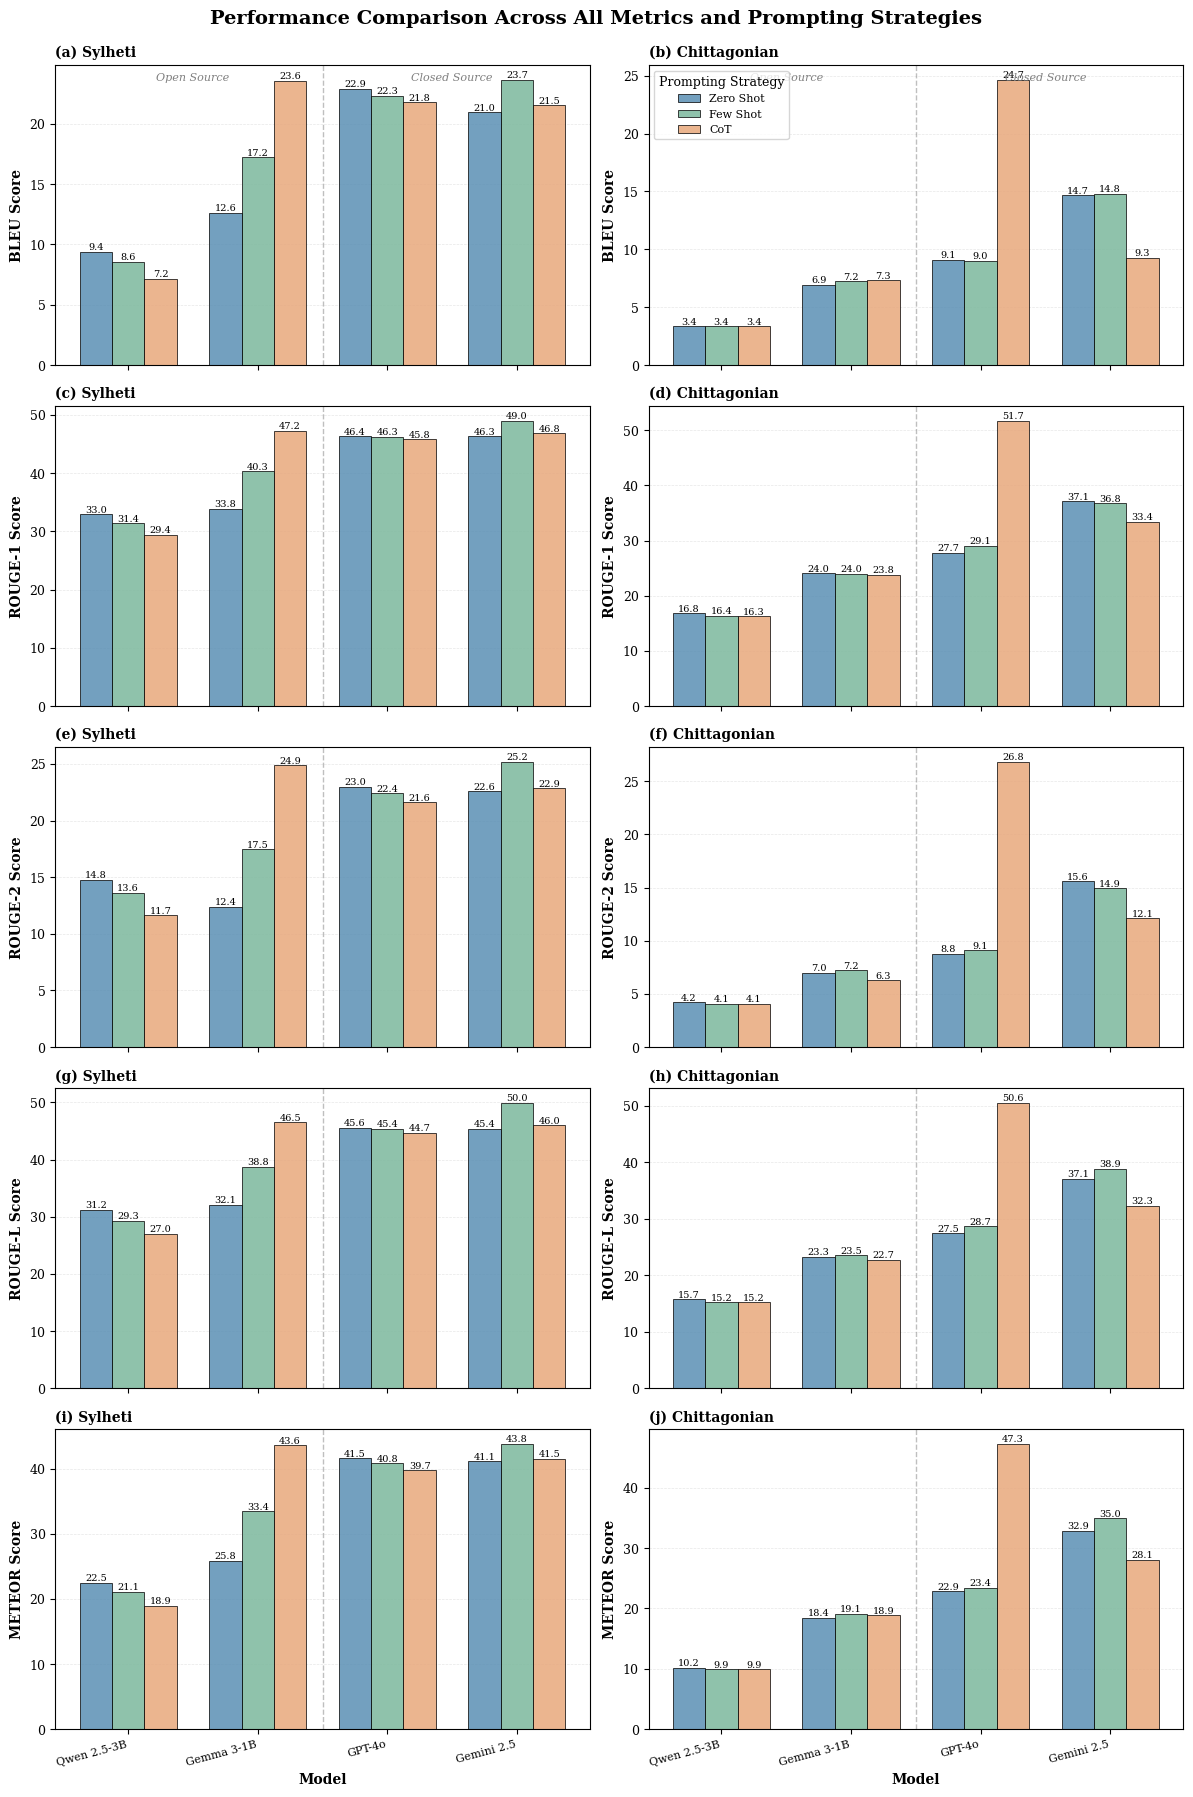

Source code (Python):
import matplotlib.pyplot as plt
import numpy as np

# Set style for academic papers
plt.rcParams['font.family'] = 'serif'
plt.rcParams['font.size'] = 9
plt.rcParams['axes.linewidth'] = 0.8

# Complete data from the table
data = {
    'BLEU': {
        'Sylheti': {
            'Zero Shot': {'Qwen 2.5-3B': 9.4, 'Gemma 3-1B': 12.64, 'GPT-4o': 22.9, 'Gemini 2.5': 20.97},
            'Few Shot': {'Qwen 2.5-3B': 8.57, 'Gemma 3-1B': 17.24, 'GPT-4o': 22.34, 'Gemini 2.5': 23.67},
            'CoT': {'Qwen 2.5-3B': 7.16, 'Gemma 3-1B': 23.57, 'GPT-4o': 21.8, 'Gemini 2.5': 21.53}
        },
        'Chittagonian': {
            'Zero Shot': {'Qwen 2.5-3B': 3.35, 'Gemma 3-1B': 6.93, 'GPT-4o': 9.08, 'Gemini 2.5': 14.66},
            'Few Shot': {'Qwen 2.5-3B': 3.36, 'Gemma 3-1B': 7.22, 'GPT-4o': 8.99, 'Gemini 2.5': 14.78},
            'CoT': {'Qwen 2.5-3B': 3.36, 'Gemma 3-1B': 7.34, 'GPT-4o': 24.67, 'Gemini 2.5': 9.29}
        }
    },
    'ROUGE-1': {
        'Sylheti': {
            'Zero Shot': {'Qwen 2.5-3B': 32.97, 'Gemma 3-1B': 33.84, 'GPT-4o': 46.36, 'Gemini 2.5': 46.33},
            'Few Shot': {'Qwen 2.5-3B': 31.38, 'Gemma 3-1B': 40.29, 'GPT-4o': 46.28, 'Gemini 2.5': 49.02},
            'CoT': {'Qwen 2.5-3B': 29.41, 'Gemma 3-1B': 47.24, 'GPT-4o': 45.81, 'Gemini 2.5': 46.84}
        },
        'Chittagonian': {
            'Zero Shot': {'Qwen 2.5-3B': 16.83, 'Gemma 3-1B': 24.04, 'GPT-4o': 27.74, 'Gemini 2.5': 37.12},
            'Few Shot': {'Qwen 2.5-3B': 16.35, 'Gemma 3-1B': 23.97, 'GPT-4o': 29.07, 'Gemini 2.5': 36.76},
            'CoT': {'Qwen 2.5-3B': 16.3, 'Gemma 3-1B': 23.8, 'GPT-4o': 51.74, 'Gemini 2.5': 33.37}
        }
    },
    'ROUGE-2': {
        'Sylheti': {
            'Zero Shot': {'Qwen 2.5-3B': 14.76, 'Gemma 3-1B': 12.41, 'GPT-4o': 22.98, 'Gemini 2.5': 22.56},
            'Few Shot': {'Qwen 2.5-3B': 13.61, 'Gemma 3-1B': 17.48, 'GPT-4o': 22.42, 'Gemini 2.5': 25.2},
            'CoT': {'Qwen 2.5-3B': 11.66, 'Gemma 3-1B': 24.88, 'GPT-4o': 21.6, 'Gemini 2.5': 22.86}
        },
        'Chittagonian': {
            'Zero Shot': {'Qwen 2.5-3B': 4.2, 'Gemma 3-1B': 6.99, 'GPT-4o': 8.76, 'Gemini 2.5': 15.61},
            'Few Shot': {'Qwen 2.5-3B': 4.06, 'Gemma 3-1B': 7.21, 'GPT-4o': 9.11, 'Gemini 2.5': 14.95},
            'CoT': {'Qwen 2.5-3B': 4.06, 'Gemma 3-1B': 6.28, 'GPT-4o': 26.84, 'Gemini 2.5': 12.1}
        }
    },
    'ROUGE-L': {
        'Sylheti': {
            'Zero Shot': {'Qwen 2.5-3B': 31.18, 'Gemma 3-1B': 32.13, 'GPT-4o': 45.61, 'Gemini 2.5': 45.4},
            'Few Shot': {'Qwen 2.5-3B': 29.28, 'Gemma 3-1B': 38.78, 'GPT-4o': 45.38, 'Gemini 2.5': 49.97},
            'CoT': {'Qwen 2.5-3B': 26.99, 'Gemma 3-1B': 46.53, 'GPT-4o': 44.72, 'Gemini 2.5': 46.02}
        },
        'Chittagonian': {
            'Zero Shot': {'Qwen 2.5-3B': 15.71, 'Gemma 3-1B': 23.3, 'GPT-4o': 27.46, 'Gemini 2.5': 37.06},
            'Few Shot': {'Qwen 2.5-3B': 15.21, 'Gemma 3-1B': 23.51, 'GPT-4o': 28.67, 'Gemini 2.5': 38.85},
            'CoT': {'Qwen 2.5-3B': 15.21, 'Gemma 3-1B': 22.74, 'GPT-4o': 50.57, 'Gemini 2.5': 32.3}
        }
    },
    'METEOR': {
        'Sylheti': {
            'Zero Shot': {'Qwen 2.5-3B': 22.47, 'Gemma 3-1B': 25.84, 'GPT-4o': 41.55, 'Gemini 2.5': 41.09},
            'Few Shot': {'Qwen 2.5-3B': 21.11, 'Gemma 3-1B': 33.44, 'GPT-4o': 40.78, 'Gemini 2.5': 43.82},
            'CoT': {'Qwen 2.5-3B': 18.93, 'Gemma 3-1B': 43.6, 'GPT-4o': 39.71, 'Gemini 2.5': 41.54}
        },
        'Chittagonian': {
            'Zero Shot': {'Qwen 2.5-3B': 10.15, 'Gemma 3-1B': 18.44, 'GPT-4o': 22.86, 'Gemini 2.5': 32.86},
            'Few Shot': {'Qwen 2.5-3B': 9.91, 'Gemma 3-1B': 19.1, 'GPT-4o': 23.44, 'Gemini 2.5': 34.96},
            'CoT': {'Qwen 2.5-3B': 9.91, 'Gemma 3-1B': 18.9, 'GPT-4o': 47.3, 'Gemini 2.5': 28.07}
        }
    }
}

# Colors for different prompting strategies
colors = {
    'Zero Shot': '#5A8FB4',
    'Few Shot': '#7CB89D',
    'CoT': '#E8A87C'
}

# Create a large figure with all metrics (5 rows x 2 columns)
fig, axes = plt.subplots(5, 2, figsize=(12, 18))
fig.suptitle('Performance Comparison Across All Metrics and Prompting Strategies', 
             fontsize=14, fontweight='bold', y=0.995)

metrics = ['BLEU', 'ROUGE-1', 'ROUGE-2', 'ROUGE-L', 'METEOR']
dialects = ['Sylheti', 'Chittagonian']

# Generate plots for each metric
for row, metric in enumerate(metrics):
    for col, dialect in enumerate(dialects):
        ax = axes[row, col]
        
        models = list(data[metric][dialect]['Zero Shot'].keys())
        x = np.arange(len(models))
        width = 0.25
        
        # Plot bars for each prompting strategy
        for i, (strategy, color) in enumerate(colors.items()):
            values = [data[metric][dialect][strategy][model] for model in models]
            offset = (i - 1) * width
            bars = ax.bar(x + offset, values, width, label=strategy, 
                         color=color, alpha=0.85, edgecolor='black', linewidth=0.6)
            
            # Add value labels on bars
            for bar in bars:
                height = bar.get_height()
                ax.text(bar.get_x() + bar.get_width()/2., height,
                       f'{height:.1f}',
                       ha='center', va='bottom', fontsize=7)
        
        # Customize subplot
        ax.set_ylabel(f'{metric} Score', fontsize=10, fontweight='bold')
        
        # Only add x-label to bottom row
        if row == 4:
            ax.set_xlabel('Model', fontsize=10, fontweight='bold')
        
        # Title with subplot letter
        subplot_letter = chr(97 + row * 2 + col)  # a, b, c, d, ...
        ax.set_title(f'({subplot_letter}) {dialect}', fontsize=10, fontweight='bold', loc='left')
        
        ax.set_xticks(x)
        if row == 4:  # Only show labels on bottom row
            ax.set_xticklabels(models, rotation=15, ha='right', fontsize=8)
        else:
            ax.set_xticklabels([])
        
        ax.grid(axis='y', alpha=0.3, linestyle='--', linewidth=0.5)
        ax.set_axisbelow(True)
        
        # Add vertical line separating open/closed source
        ax.axvline(x=1.5, color='gray', linestyle='--', linewidth=1, alpha=0.5)
        
        # Add text annotations for model types (only on first row)
        if row == 0:
            ax.text(0.5, ax.get_ylim()[1] * 0.95, 'Open Source', 
                   ha='center', fontsize=8, style='italic', color='gray')
            ax.text(2.5, ax.get_ylim()[1] * 0.95, 'Closed Source', 
                   ha='center', fontsize=8, style='italic', color='gray')
        
        # Only show legend on the top-right subplot
        if row == 0 and col == 1:
            ax.legend(title='Prompting Strategy', loc='upper left', 
                     frameon=True, fontsize=8, title_fontsize=9)

plt.tight_layout()
plt.savefig('model_comparison_all_metrics.pdf', dpi=300, bbox_inches='tight')
plt.savefig('model_comparison_all_metrics.png', dpi=300, bbox_inches='tight')
plt.show()

print("Combined graph with all metrics saved as 'model_comparison_all_metrics.pdf'")
print("\nNow use this in LaTeX:")
print("\\includegraphics[width=0.95\\textwidth]{diagrams/model_comparison_all_metrics.pdf}")